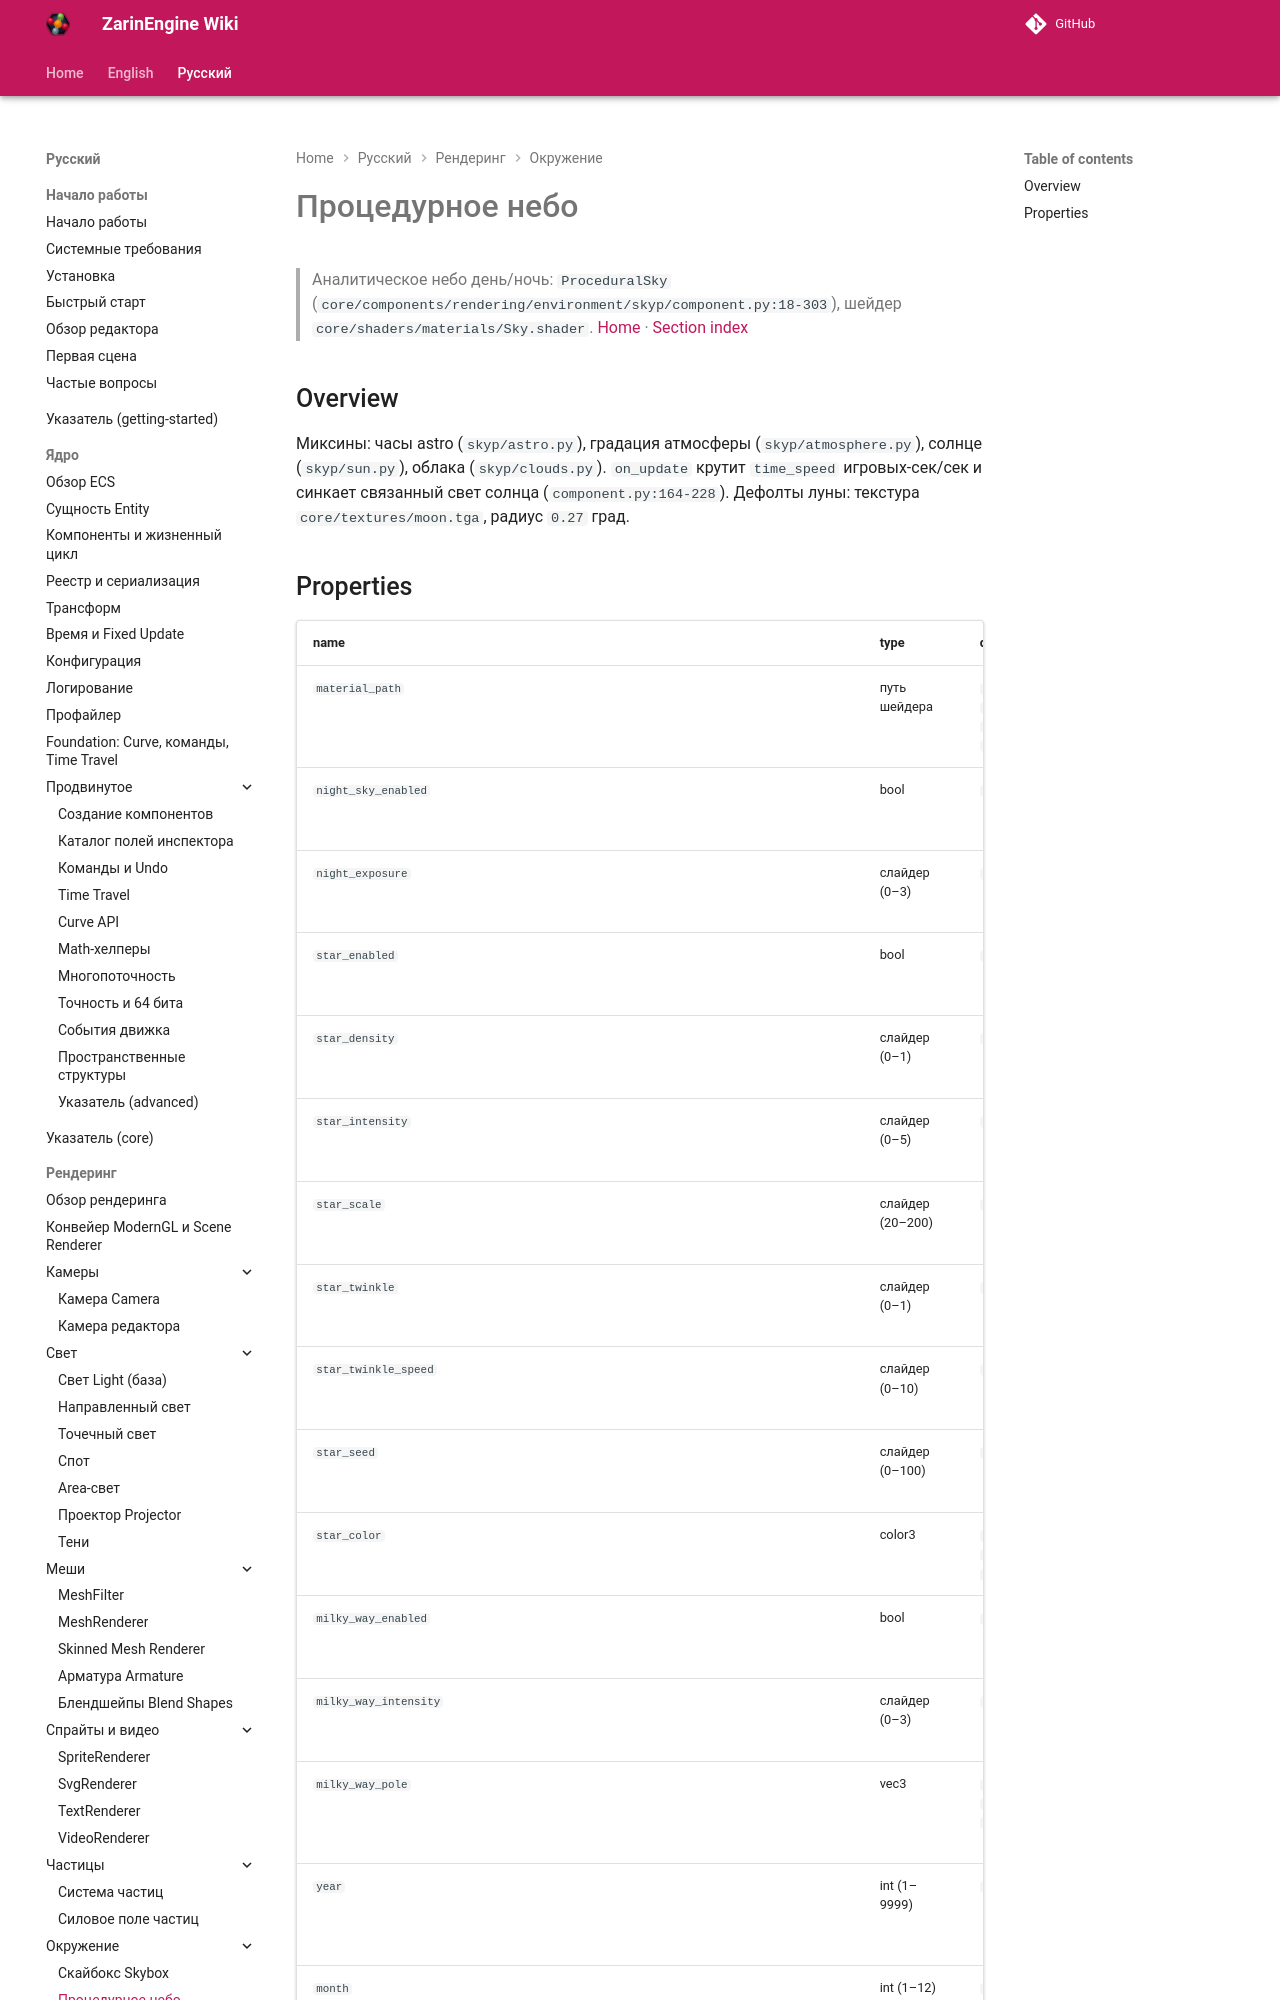

repository: EgorKonstrukt/ZarinEngineWiki · page: ru/rendering/procedural-sky/index.html · generator: mkdocs

# Процедурное небо
> Аналитическое небо день/ночь: `ProceduralSky` (`core/components/rendering/environment/skyp/component.py:18-303`), шейдер `core/shaders/materials/Sky.shader`.
[Home](../../index.md) · [Section index](./_section.md)
## Overview
Миксины: часы astro (`skyp/astro.py`), градация атмосферы (`skyp/atmosphere.py`), солнце (`skyp/sun.py`), облака (`skyp/clouds.py`). `on_update` крутит `time_speed` игровых-сек/сек и синкает связанный свет солнца (`component.py:164-228`). Дефолты луны: текстура `core/textures/moon.tga`, радиус `0.27` град.
